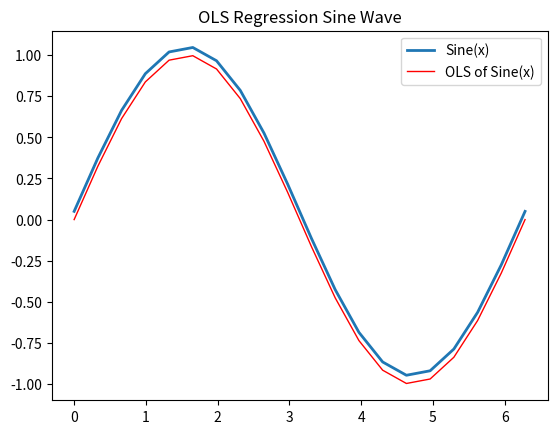

Python code for this plot:
import numpy as np
import matplotlib.pyplot as plt


def plot(x, y, newx, newy):
    fig, ax = plt.subplots()
    ax.plot(x, y, linewidth=2.0,label="Sine(x)")
    ax.plot(newx, newy, linewidth=1, color='red',label="OLS of Sine(x)")
    plt.title("OLS Regression Sine Wave")
    ax.legend()
    plt.show()


def GenerateDataPoints(t):  # t is number of points
    x = np.linspace(0, 2 * np.pi, t)
    y = np.sin(x)
    return (x, y)


def GenerateMatrixs(x, t, n, y):
    A = np.zeros(shape=(t, n + 1))
    A[:, 0] = 1
    for rows in range(t):
        for cols in range(1, n + 1):
            A[rows, cols] = x[rows] ** cols
    print("A=")
    print(A)
    return A


if __name__ == '__main__':
    print("OLST")
    t = 20  # Step size = 20
    [x, y] = GenerateDataPoints(t)  # Generate the sine wave

    # t = 4; #Test Code
    # x = np.array([-1,1,2,3])
    # y = np.array([[1/2,-1,-1/2,3/2]]); #End Test

    n = 10  # Poly

    # Poly OLS single poly
    # Form being c1 + c1 u + c2 u^2 + cn u^n
    # A is a txn
    # Y is a tx1
    A = GenerateMatrixs(x, t, n, y)

    #sol = np.linalg.inv((A.T @ A)) @ A.T@y.T

    sol, _, _, _ = np.linalg.lstsq(A, y.T, None)
    sol = sol[::-1]

    poly = np.poly1d(sol.flatten())
    newy = poly(x)

    plot(x, newy+0.05, x, y.flatten())

